Labelled photos from "calibration", an image-classification folder in wakin721/insect_identifier_android. The possible labels are: Acrida cinerea, Acrididae, Apidae, Asilidae, Carabidae, Coenagrionidae, Colias erate, Colias heos, Colias poliographus, Curculionidae, Elateridae, Eumolpidae, Libellulidae, Lycaenidae, Megachile, Myrmeleontidae, Noctuidae, Pentatomidae, Phragmatobia, Pieris rapae, Polygonia c-album, Pontia daplidice, Sarcophagidae, Scarabaeoidea, Syrphidae, Tachinidae, Tenebrionidae, Vespidae.

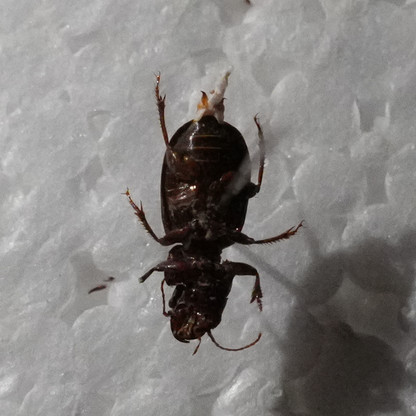
Label: Carabidae

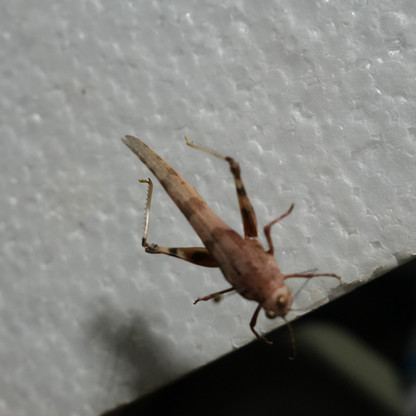
Label: Acrididae

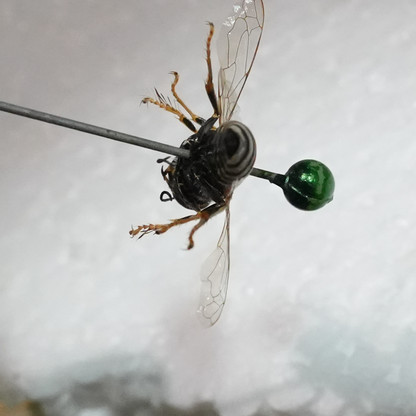
Label: Vespidae

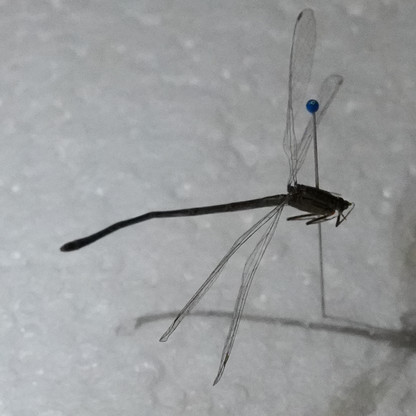
Label: Coenagrionidae

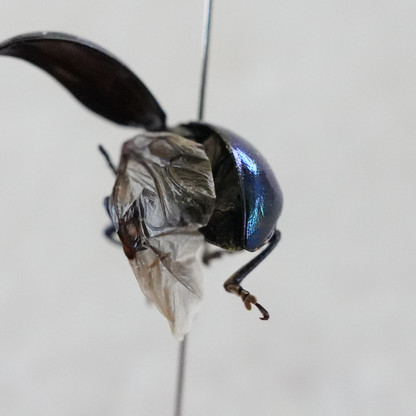
Label: Eumolpidae

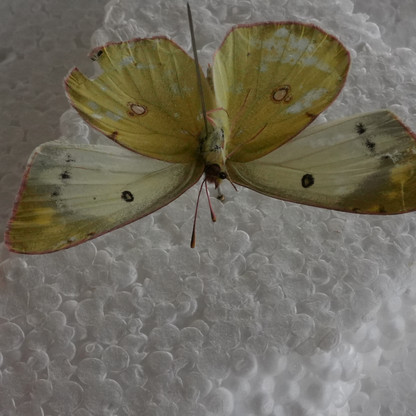
Label: Colias erate
